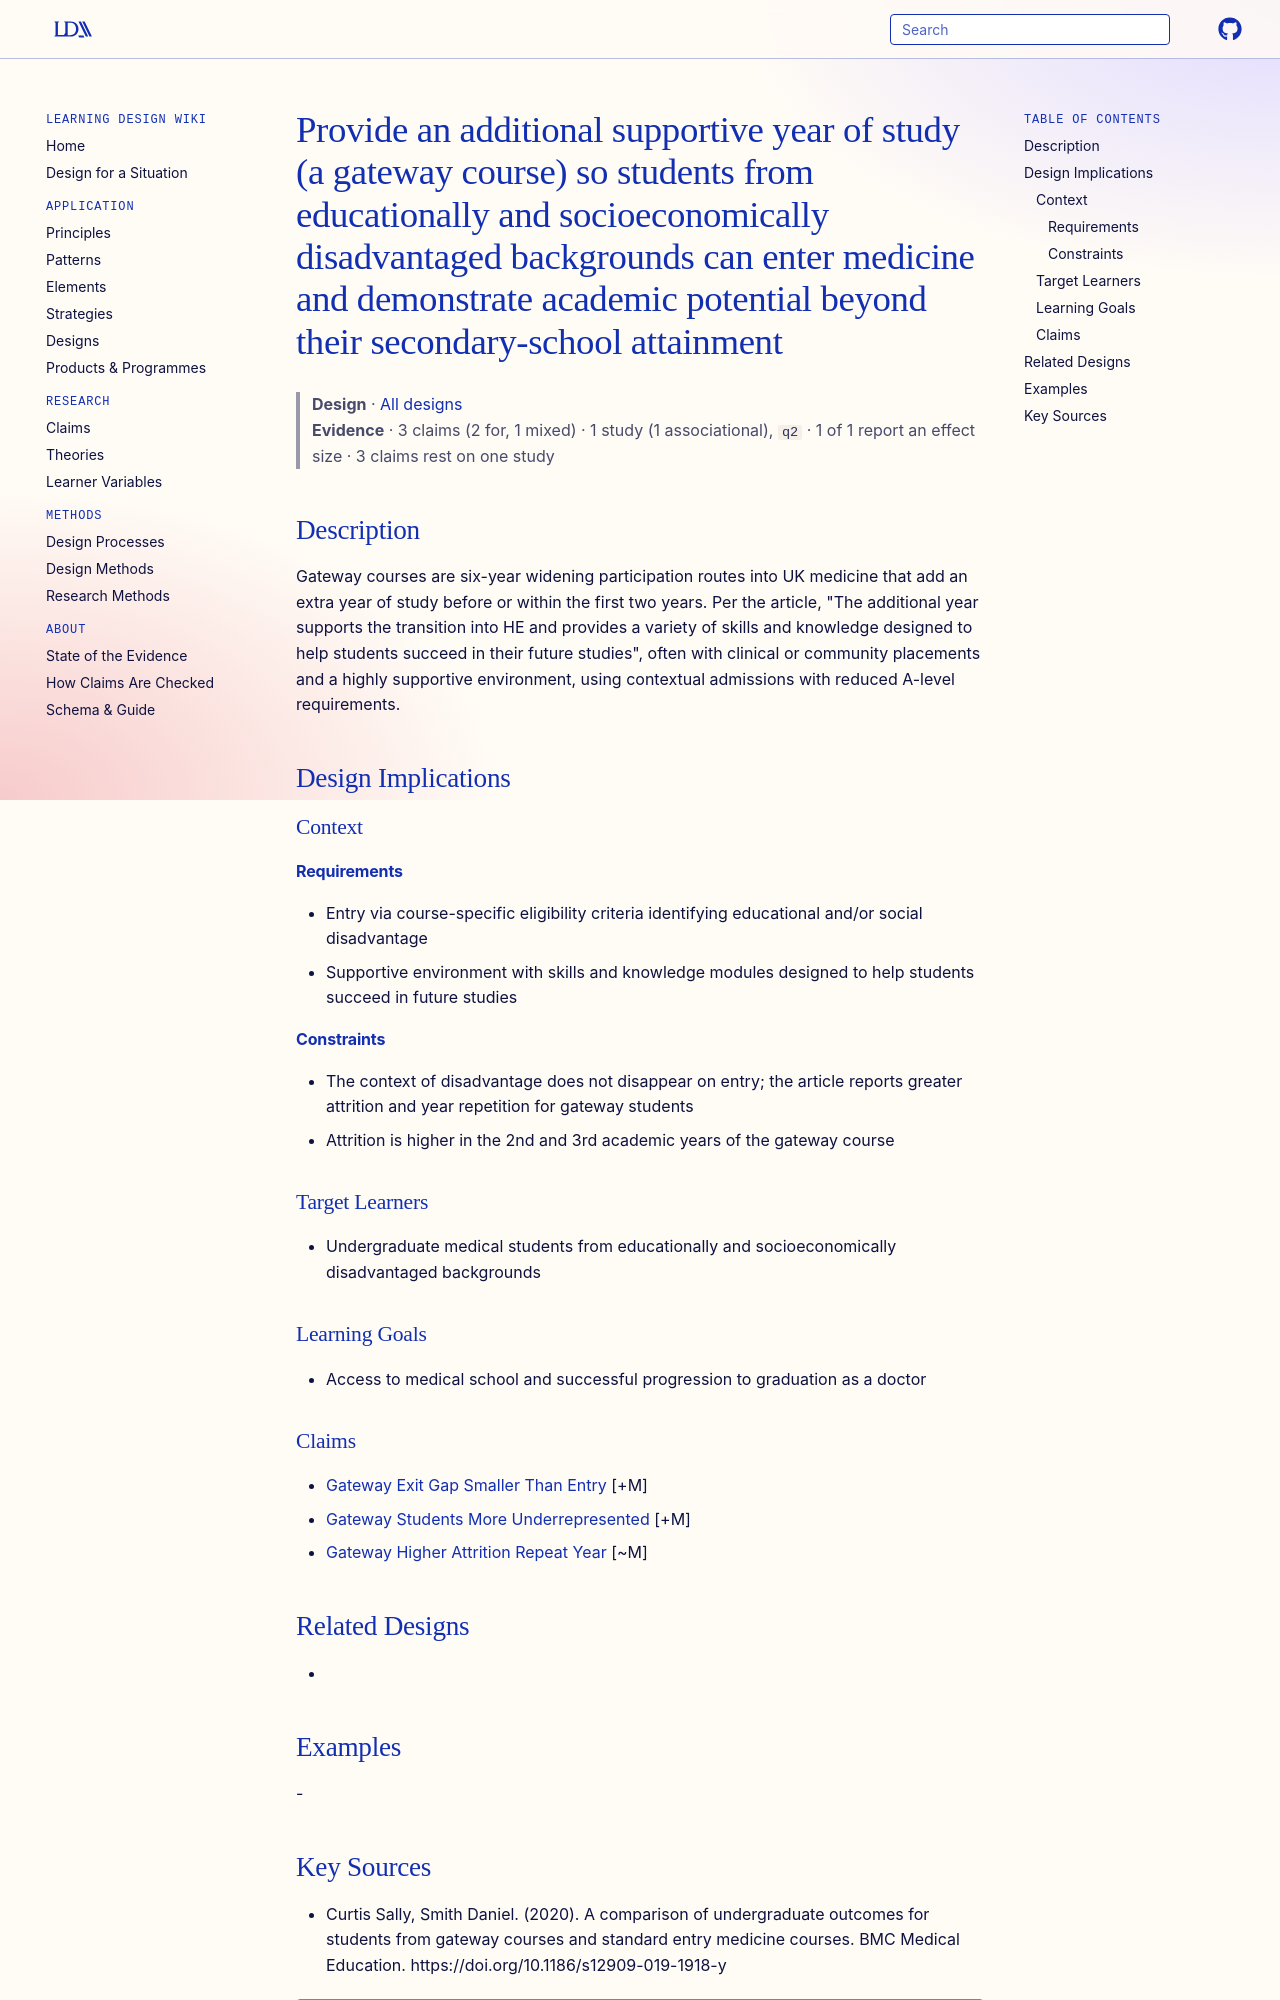

repository: Learning-Design-Alliance/learning-wiki · page: designs/gateway-additional-supportive-year/index.html · generator: mkdocs

---
type: design
id: gateway-additional-supportive-year
title: Provide an additional supportive year of study (a gateway course) so students from educationally and socioeconomically disadvantaged backgrounds can enter medicine and demonstrate academic potential beyond their secondary-school attainment
description: Gateway courses are six-year widening participation routes into UK medicine that add an extra year of study before or within the first two years.
status: review
generated:
  by: "process:settle-candidates"
  at: 2026-11-08
sources:
  - id: curtis-sally-2020
    resource: "https://doi.org/10.1186/s12909-019-1918-y"
    title: "Curtis Sally, Smith Daniel. (2020). A comparison of undergraduate outcomes for students from gateway courses and standard entry medicine courses. BMC Medical Education. https://doi.org/10.1186/s12909-019-1918-y"
    author: Curtis Sally, Smith Daniel
---

# Provide an additional supportive year of study (a gateway course) so students from educationally and socioeconomically disadvantaged backgrounds can enter medicine and demonstrate academic potential beyond their secondary-school attainment

> **Design** · [All designs](index.md)
> **Evidence** · 3 claims (2 for, 1 mixed) · 1 study (1 associational), `q2` · 1 of 1 report an effect size · 3 claims rest on one study

## Description
Gateway courses are six-year widening participation routes into UK medicine that add an extra year of study before or within the first two years. Per the article, "The additional year supports the transition into HE and provides a variety of skills and knowledge designed to help students succeed in their future studies", often with clinical or community placements and a highly supportive environment, using contextual admissions with reduced A-level requirements.

## Design Implications

### Context
#### Requirements
- Entry via course-specific eligibility criteria identifying educational and/or social disadvantage
- Supportive environment with skills and knowledge modules designed to help students succeed in future studies
#### Constraints
- The context of disadvantage does not disappear on entry; the article reports greater attrition and year repetition for gateway students
- Attrition is higher in the 2nd and 3rd academic years of the gateway course

### Target Learners
- Undergraduate medical students from educationally and socioeconomically disadvantaged backgrounds

### Learning Goals
- Access to medical school and successful progression to graduation as a doctor

### Claims
- [Gateway Exit Gap Smaller Than Entry](../claims/gateway-exit-gap-smaller-than-entry.md) [+M]
- [Gateway Students More Underrepresented](../claims/gateway-students-more-underrepresented.md) [+M]
- [Gateway Higher Attrition Repeat Year](../claims/gateway-higher-attrition-repeat-year.md) [~M]

## Related Designs
- 

## Examples
-
